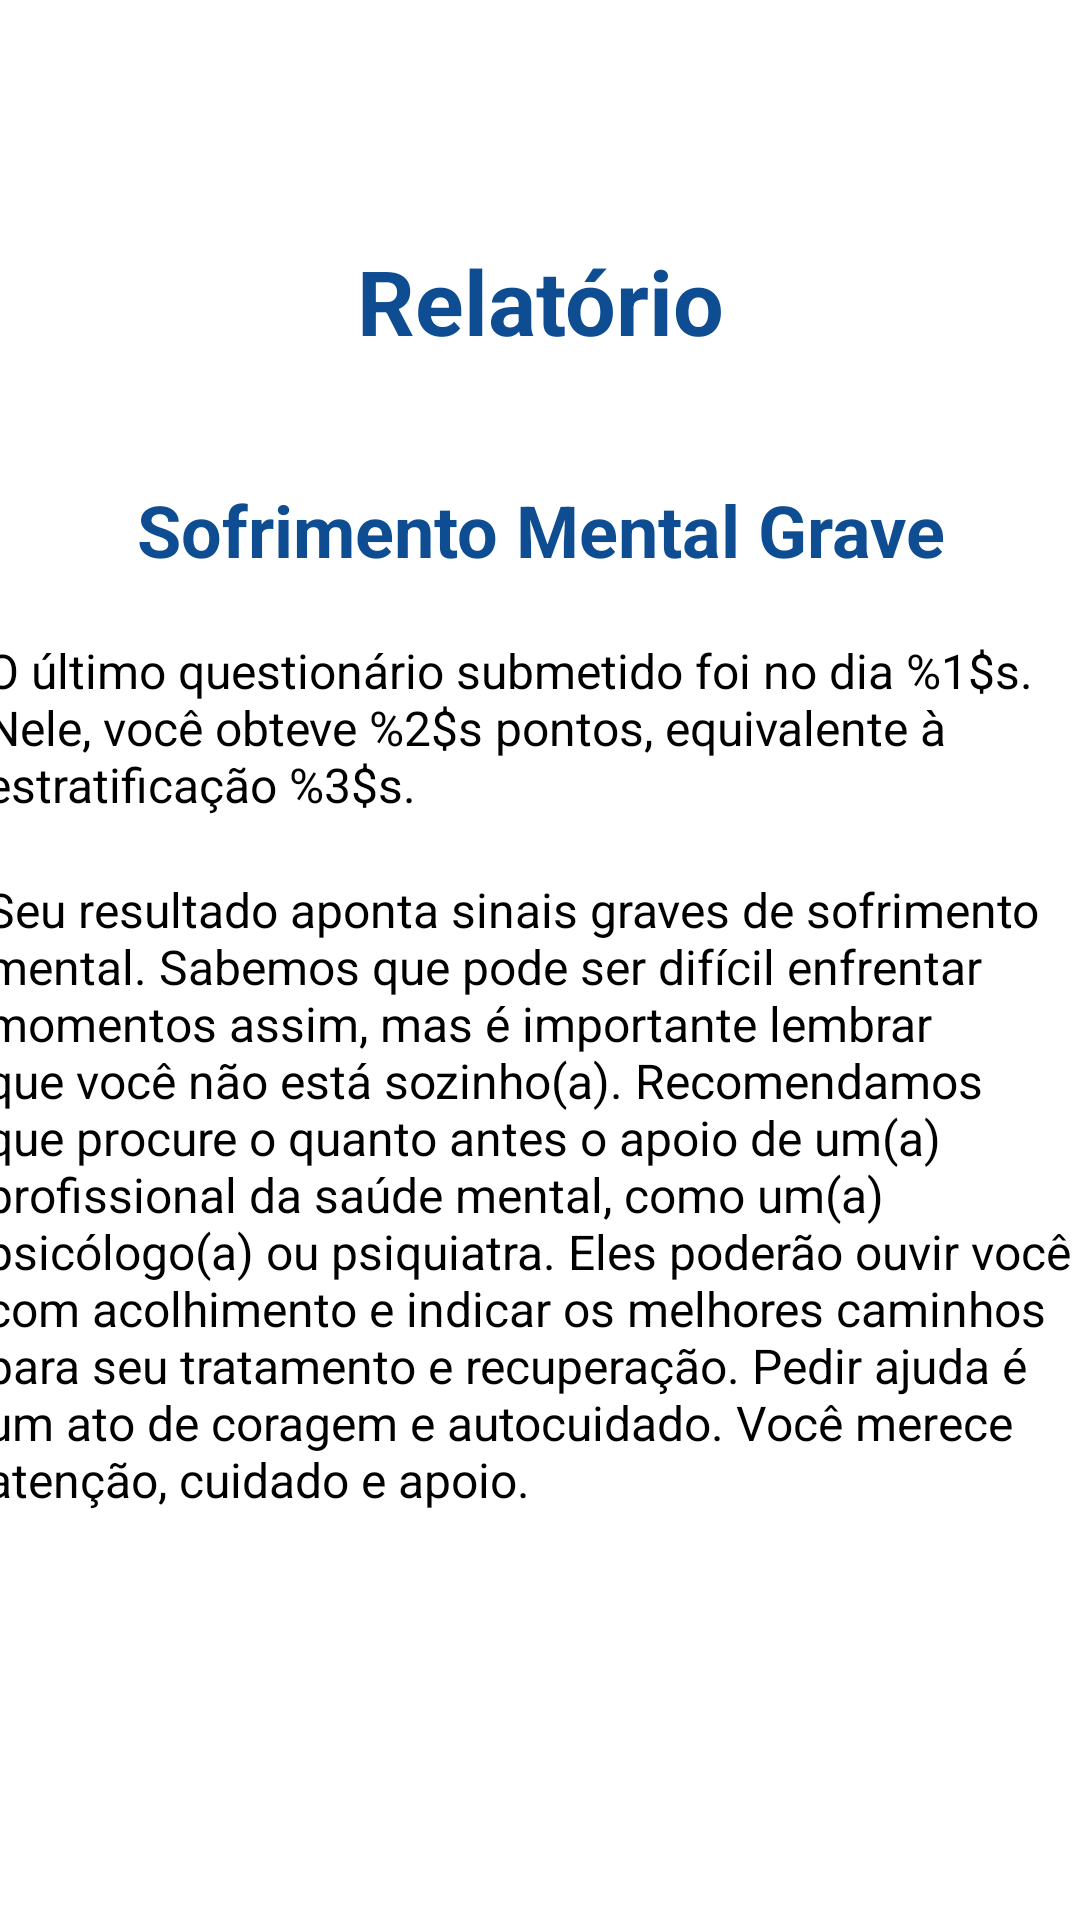

This screen was rendered from an Android layout file. Write that file and the resources it references.
<!-- AndroidManifest.xml: application theme Theme.MenteSaudavel -->
<!-- res/layout/activity_relatorio.xml -->
<?xml version="1.0" encoding="utf-8"?>
<androidx.constraintlayout.widget.ConstraintLayout xmlns:android="http://schemas.android.com/apk/res/android"
    xmlns:app="http://schemas.android.com/apk/res-auto"
    xmlns:tools="http://schemas.android.com/tools"
    android:layout_width="match_parent"
    android:layout_height="match_parent"
    android:fitsSystemWindows="true">

    <TextView
        android:id="@+id/textViewHeaderApplicationName"
        android:layout_width="match_parent"
        android:layout_height="wrap_content"
        android:layout_marginTop="80dp"
        android:text="@string/relatorio"
        android:textAlignment="center"
        android:textColor="#0E4D92"
        android:textSize="30sp"
        android:textStyle="bold"
        app:layout_constraintEnd_toEndOf="parent"
        app:layout_constraintStart_toStartOf="parent"
        app:layout_constraintTop_toTopOf="parent" />

    <TextView
        android:id="@+id/txtEstratificacao"
        android:layout_width="match_parent"
        android:layout_height="wrap_content"
        android:layout_marginTop="40dp"
        android:text="Sofrimento Mental Grave"
        android:textAlignment="center"
        android:textColor="#0E4D92"
        android:textSize="24sp"
        android:textStyle="bold"
        app:layout_constraintEnd_toEndOf="parent"
        app:layout_constraintStart_toStartOf="parent"
        app:layout_constraintTop_toBottomOf="@+id/textViewHeaderApplicationName" />

    <TextView
        android:id="@+id/textViewBodyRelatorio"
        android:layout_width="370dp"
        android:layout_height="wrap_content"
        android:layout_marginTop="20dp"
        android:text="@string/msgRelatorio"
        android:textColor="@android:color/black"
        android:textSize="16sp"
        app:layout_constraintEnd_toEndOf="parent"
        app:layout_constraintStart_toStartOf="parent"
        app:layout_constraintTop_toBottomOf="@+id/txtEstratificacao" />

    <TextView
        android:id="@+id/txtMensagemSofrimento"
        android:layout_width="370dp"
        android:layout_height="wrap_content"
        android:layout_marginTop="20dp"
        android:text="@string/sofrimentoGrave"
        android:textColor="@android:color/black"
        android:textSize="16sp"
        app:layout_constraintEnd_toEndOf="parent"
        app:layout_constraintStart_toStartOf="parent"
        app:layout_constraintTop_toBottomOf="@+id/textViewBodyRelatorio" />

    <LinearLayout
        android:id="@+id/layoutFooter"
        android:layout_width="match_parent"
        android:layout_height="wrap_content"
        android:gravity="center"
        android:orientation="vertical"
        android:padding="20dp"
        app:layout_constraintBottom_toBottomOf="parent"
        app:layout_constraintEnd_toEndOf="parent"
        app:layout_constraintStart_toStartOf="parent">

        <Button
            android:id="@+id/btnDashboard"
            style="@style/Widget.MaterialComponents.Button"
            android:layout_width="match_parent"
            android:layout_height="wrap_content"
            android:backgroundTint="#0E4D92"
            android:onClick="redirectToDashboard"
            android:text="@string/dashboard"
            android:textColor="@android:color/white"
            app:cornerRadius="10dp" />

        <Button
            android:id="@+id/btnPaginaInicial"
            style="@style/Widget.MaterialComponents.Button"
            android:layout_width="match_parent"
            android:layout_height="wrap_content"
            android:layout_marginBottom="12dp"
            android:backgroundTint="#0E4D92"
            android:onClick="redirectToPaginaInicial"
            android:text="@string/home"
            android:textColor="@android:color/white"
            app:cornerRadius="10dp" />

    </LinearLayout>

</androidx.constraintlayout.widget.ConstraintLayout>
<!-- resources referenced by this layout -->
<resources>
  <string name="dashboard">Dashboard</string>
  <string name="home">Página Inicial</string>
  <string name="msgRelatorio">
          O último questionário submetido foi no dia <strong>%1$s</strong>. <br />
          Nele, você obteve <strong>%2$s pontos</strong>,
          equivalente à estratificação <strong>%3$s</strong>.
      </string>
  <string name="relatorio">Relatório</string>
  <string name="sofrimentoGrave">
          Seu resultado aponta sinais graves de sofrimento mental.
          Sabemos que pode ser difícil enfrentar momentos assim, mas é importante lembrar que você não está sozinho(a).
          <br />Recomendamos que procure o quanto antes o apoio de um(a) profissional da saúde mental, como um(a) psicólogo(a) ou psiquiatra.
          Eles poderão ouvir você com acolhimento e indicar os melhores caminhos para seu tratamento e recuperação.
          <br />Pedir ajuda é um ato de coragem e autocuidado.
          Você merece atenção, cuidado e apoio.
      </string>
  <style name="Theme.MenteSaudavel" parent="Theme.MaterialComponents.DayNight.DarkActionBar">
          
          <item name="colorPrimary">@color/bluePrimary</item>
          <item name="colorOnPrimary">@color/white</item>
          
          <item name="colorSecondary">@color/blueSecondary</item>
          <item name="colorOnSecondary">@color/black</item>
          
          <item name="android:statusBarColor">?attr/colorPrimaryVariant</item>
          
      </style>
  <color name="bluePrimary">#14558B</color>
  <color name="white">#FFFFFFFF</color>
  <color name="blueSecondary">#427097</color>
  <color name="black">#FF000000</color>
</resources>
